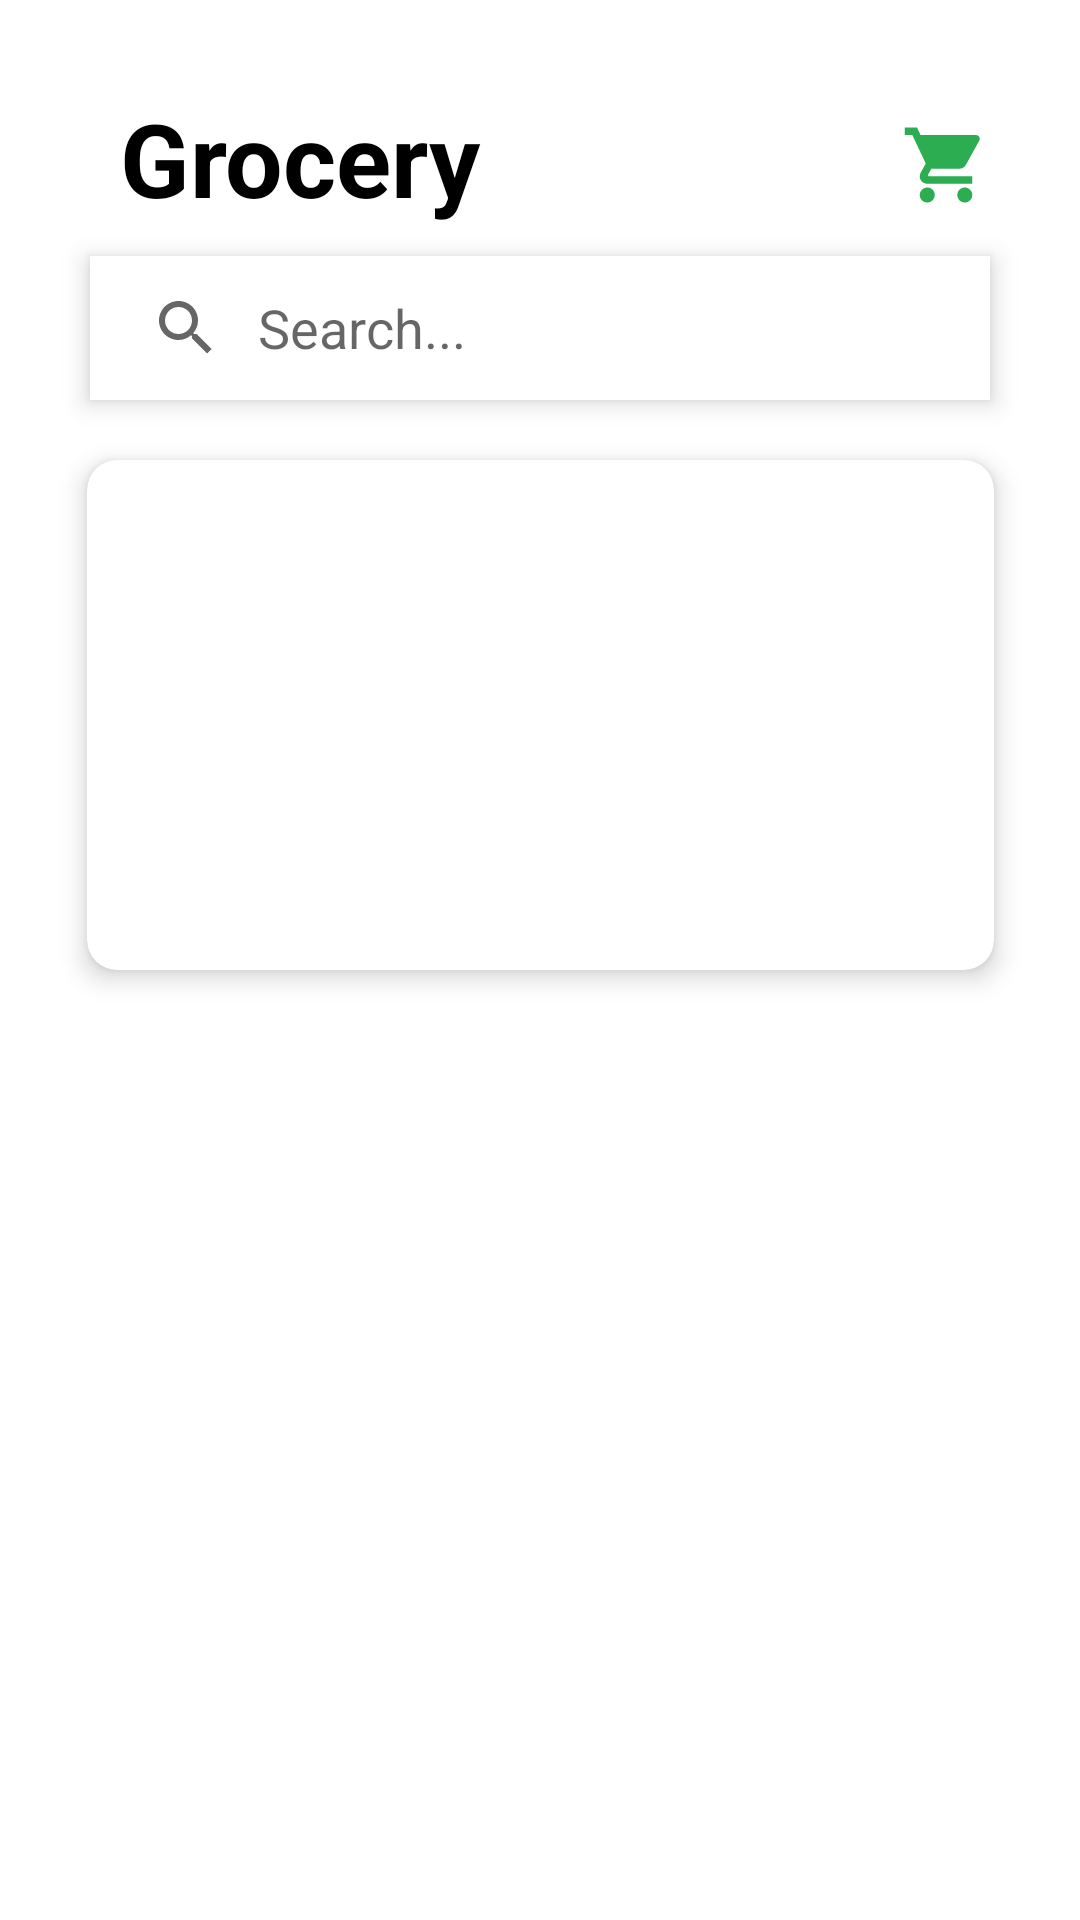

The Android layout XML behind this screen, and the referenced resources:
<!-- AndroidManifest.xml: application theme Theme.Grocery -->
<!-- res/layout/activity_main.xml -->
<?xml version="1.0" encoding="utf-8"?>
<androidx.constraintlayout.widget.ConstraintLayout xmlns:android="http://schemas.android.com/apk/res/android"
    xmlns:app="http://schemas.android.com/apk/res-auto"
    xmlns:tools="http://schemas.android.com/tools"
    android:layout_width="match_parent"
    android:layout_height="match_parent"
    tools:context=".MainActivity">

    <TextView
        android:id="@+id/groceryTextView"
        android:layout_width="wrap_content"
        android:layout_height="wrap_content"
        android:layout_marginStart="40dp"
        android:layout_marginTop="30dp"
        android:text="Grocery"
        android:textColor="@color/black"
        android:textSize="34sp"
        android:textStyle="bold"
        app:layout_constraintStart_toStartOf="parent"
        app:layout_constraintTop_toTopOf="parent" />

    <SearchView
        android:id="@+id/searchView"
        android:layout_width="300dp"
        android:layout_height="wrap_content"
        android:layout_marginTop="10dp"
        android:background="@color/white"
        android:elevation="5dp"
        android:iconifiedByDefault="false"
        android:queryBackground="@android:color/transparent"
        android:queryHint="Search..."
        app:layout_constraintEnd_toEndOf="parent"
        app:layout_constraintStart_toStartOf="parent"
        app:layout_constraintTop_toBottomOf="@+id/groceryTextView" />

    <androidx.cardview.widget.CardView
        android:id="@+id/cardView"
        android:layout_width="302.22dp"
        android:layout_height="170dp"
        android:layout_marginTop="20dp"
        app:cardCornerRadius="10dp"
        app:cardElevation="5dp"
        app:layout_constraintEnd_toEndOf="parent"
        app:layout_constraintStart_toStartOf="parent"
        app:layout_constraintTop_toBottomOf="@+id/searchView">

        <androidx.constraintlayout.widget.ConstraintLayout
            android:layout_width="wrap_content"
            android:layout_height="wrap_content">

            <ImageView
                android:id="@+id/imageView2"
                android:layout_width="wrap_content"
                android:layout_height="wrap_content"
                android:scaleType="fitStart"
                app:layout_constraintStart_toStartOf="parent"
                app:layout_constraintTop_toTopOf="parent"
                app:srcCompat="@drawable/banner" />

        </androidx.constraintlayout.widget.ConstraintLayout>
    </androidx.cardview.widget.CardView>

    <androidx.recyclerview.widget.RecyclerView
        android:id="@+id/categoriesRecyclerView"
        android:layout_width="match_parent"
        android:layout_height="0dp"
        android:layout_marginTop="10dp"
        app:layout_constraintBottom_toBottomOf="parent"
        app:layout_constraintEnd_toEndOf="parent"
        app:layout_constraintStart_toStartOf="parent"
        app:layout_constraintTop_toBottomOf="@+id/cardView"
        tools:listitem="@layout/categories_list_design" />

    <ImageView
        android:id="@+id/cart"
        android:layout_width="30dp"
        android:layout_height="30dp"
        android:layout_marginStart="140dp"
        android:layout_marginTop="40dp"
        app:layout_constraintStart_toEndOf="@+id/groceryTextView"
        app:layout_constraintTop_toTopOf="parent"
        app:srcCompat="@drawable/cart" />

</androidx.constraintlayout.widget.ConstraintLayout>
<!-- res/layout/categories_list_design.xml (included above) -->
<?xml version="1.0" encoding="utf-8"?>
<androidx.constraintlayout.widget.ConstraintLayout xmlns:android="http://schemas.android.com/apk/res/android"
    xmlns:app="http://schemas.android.com/apk/res-auto"
    xmlns:tools="http://schemas.android.com/tools"
    android:layout_width="match_parent"
    android:layout_height="wrap_content">

    <TextView
        android:id="@+id/categoryName"
        android:layout_width="wrap_content"
        android:layout_height="wrap_content"
        android:layout_marginStart="20dp"
        android:layout_marginTop="30dp"
        android:text="Category Name"
        android:textStyle="bold"
        app:layout_constraintStart_toStartOf="parent"
        app:layout_constraintTop_toTopOf="parent" />

    <androidx.recyclerview.widget.RecyclerView
        android:id="@+id/groceryRecyclerView"
        android:layout_width="match_parent"
        android:layout_height="wrap_content"
        android:layout_marginTop="10dp"
        app:layout_constraintEnd_toEndOf="parent"
        app:layout_constraintStart_toStartOf="parent"
        app:layout_constraintTop_toBottomOf="@+id/categoryName" />
</androidx.constraintlayout.widget.ConstraintLayout>
<!-- resources referenced by this layout -->
<resources>
  <color name="black">#FF000000</color>
  <color name="white">#FFFFFFFF</color>
  <!-- drawable cart (drawable) -->
  <vector android:height="24dp" android:tint="#2CAD51"
      android:viewportHeight="24" android:viewportWidth="24"
      android:width="24dp" xmlns:android="http://schemas.android.com/apk/res/android">
      <path android:fillColor="@android:color/white" android:pathData="M7,18c-1.1,0 -1.99,0.9 -1.99,2S5.9,22 7,22s2,-0.9 2,-2 -0.9,-2 -2,-2zM1,2v2h2l3.6,7.59 -1.35,2.45c-0.16,0.28 -0.25,0.61 -0.25,0.96 0,1.1 0.9,2 2,2h12v-2L7.42,15c-0.14,0 -0.25,-0.11 -0.25,-0.25l0.03,-0.12 0.9,-1.63h7.45c0.75,0 1.41,-0.41 1.75,-1.03l3.58,-6.49c0.08,-0.14 0.12,-0.31 0.12,-0.48 0,-0.55 -0.45,-1 -1,-1L5.21,4l-0.94,-2L1,2zM17,18c-1.1,0 -1.99,0.9 -1.99,2s0.89,2 1.99,2 2,-0.9 2,-2 -0.9,-2 -2,-2z"/>
  </vector>
  <style name="Theme.Grocery" parent="Theme.MaterialComponents.DayNight.NoActionBar">
          
          <item name="colorPrimary">@color/black</item>
          <item name="colorPrimaryVariant">@color/purple_700</item>
          <item name="colorOnPrimary">@color/white</item>
          
          <item name="colorSecondary">@color/teal_200</item>
          <item name="colorSecondaryVariant">@color/teal_700</item>
          <item name="colorOnSecondary">@color/black</item>
          
          
          <item name="android:windowLightStatusBar">true</item>
          <item name="android:statusBarColor">@color/white</item>
          
      </style>
  <color name="purple_700">#FF3700B3</color>
  <color name="teal_200">#FF03DAC5</color>
  <color name="teal_700">#FF018786</color>
</resources>
